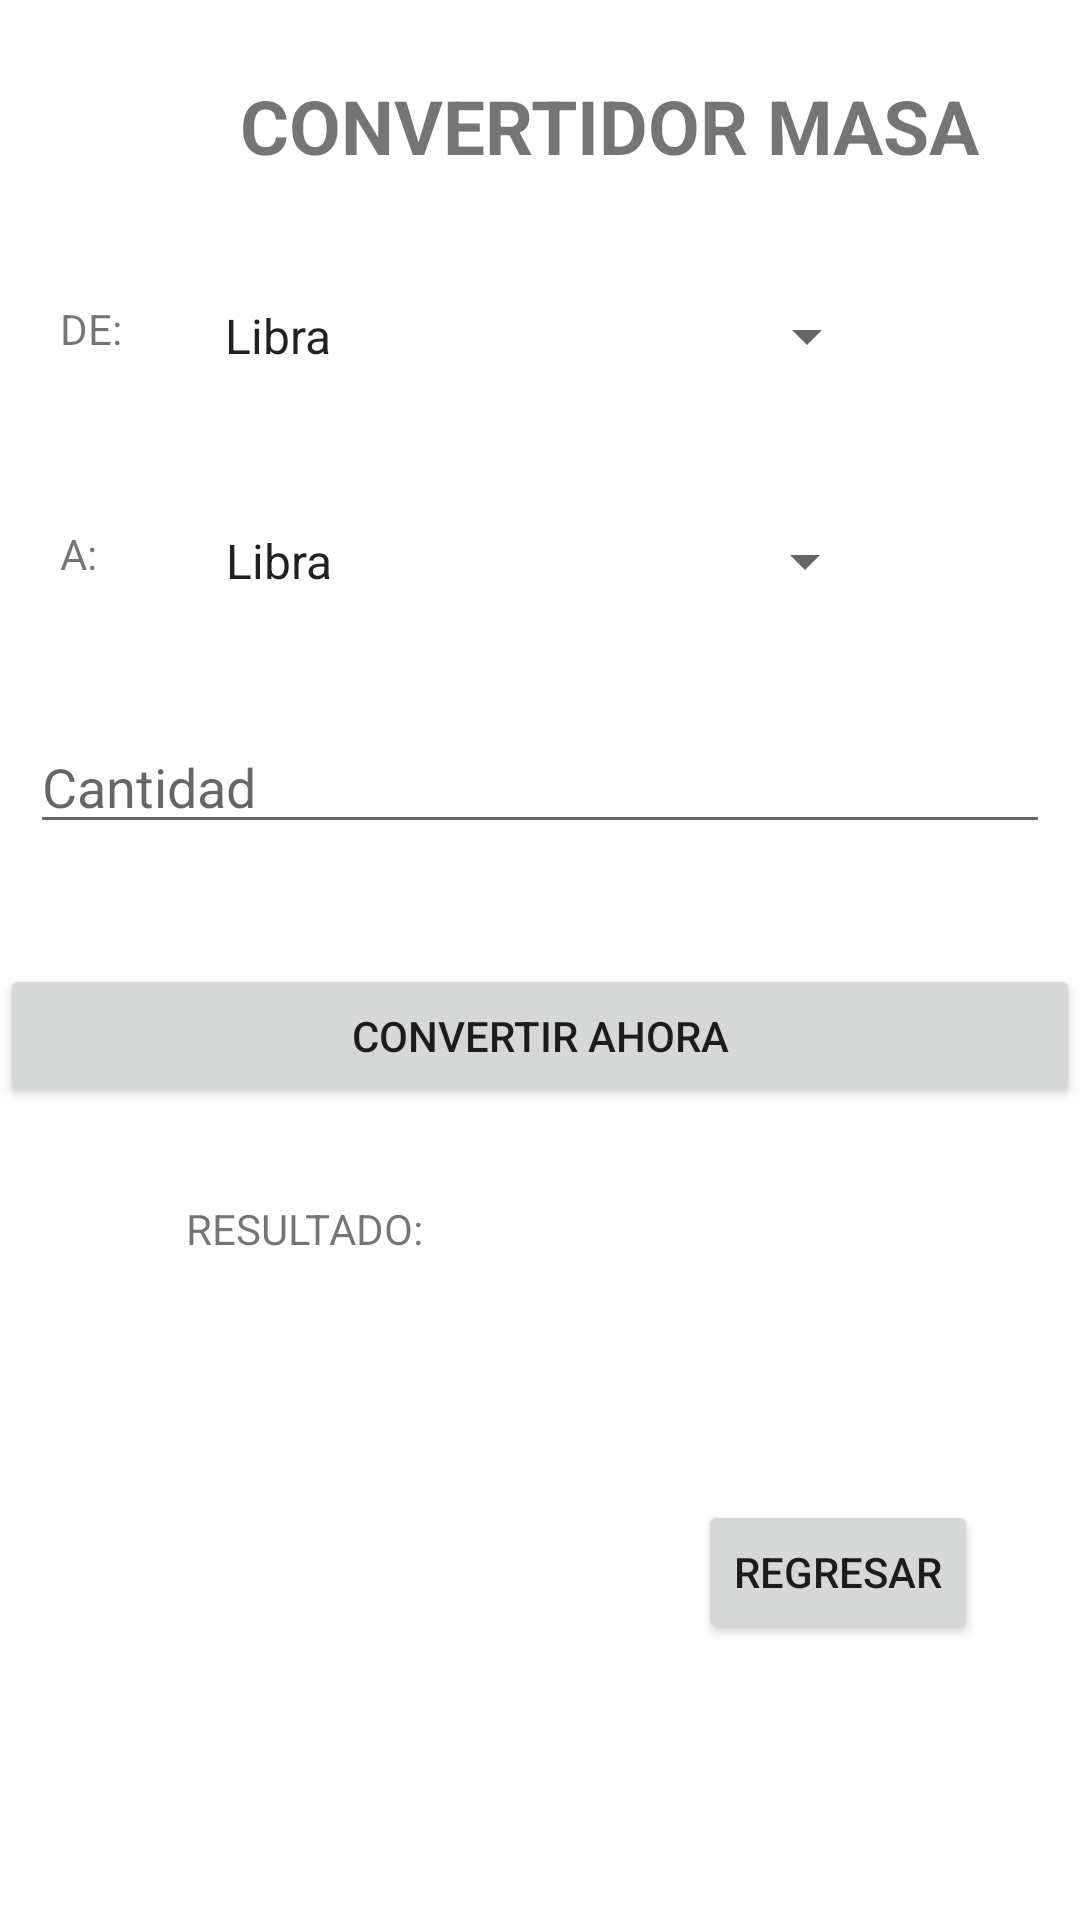

Here is an Android app screen rendered from its layout file. Give the layout XML and the strings, colors and styles it references.
<!-- AndroidManifest.xml: application theme Theme.Conversor_Multiple -->
<!-- res/layout/conver_masa.xml -->
<?xml version="1.0" encoding="utf-8"?>
<RelativeLayout xmlns:android="http://schemas.android.com/apk/res/android"
    android:layout_width="match_parent"
    android:layout_height="match_parent">

    <TextView
        android:id="@+id/textView3"
        android:layout_width="wrap_content"
        android:layout_height="wrap_content"
        android:layout_marginLeft="80dp"
        android:layout_marginTop="25dp"
        android:text="CONVERTIDOR MASA"
        android:textSize="25dp"
        android:textStyle="bold" />

    <TextView
        android:id="@+id/lblde"
        android:layout_width="wrap_content"
        android:layout_height="wrap_content"
        android:layout_marginLeft="20dp"
        android:layout_marginTop="100dp"
        android:text="DE:" />

    <TextView
        android:id="@+id/lbla"
        android:layout_width="wrap_content"
        android:layout_height="wrap_content"
        android:layout_marginLeft="20dp"
        android:layout_marginTop="175dp"
        android:text="A:" />

    <Spinner
        android:id="@+id/spnde"
        android:layout_width="226dp"
        android:layout_height="wrap_content"
        android:layout_centerHorizontal="true"
        android:layout_marginLeft="60dp"
        android:layout_marginTop="100dp"
        android:entries="@array/Masa" />

    <Spinner
        android:id="@+id/spna"
        android:layout_width="225dp"
        android:layout_height="wrap_content"
        android:layout_centerHorizontal="true"
        android:layout_marginLeft="60dp"
        android:layout_marginTop="175dp"
        android:entries="@array/Masa" />

    <EditText
        android:id="@+id/txtcantidad"
        android:layout_width="match_parent"
        android:layout_height="wrap_content"
        android:layout_marginLeft="10dp"
        android:layout_marginTop="240dp"
        android:layout_marginRight="10dp"
        android:ems="10"
        android:hint="Cantidad"
        android:inputType="number" />

    <Button
        android:id="@+id/btnConvertir"
        android:layout_width="match_parent"
        android:layout_height="wrap_content"
        android:layout_below="@id/txtcantidad"
        android:layout_marginTop="40dp"
        android:text="CONVERTIR AHORA" />

    <TextView
        android:id="@+id/lblRespuesta"
        android:layout_width="wrap_content"
        android:layout_height="wrap_content"
        android:layout_alignParentStart="true"
        android:layout_marginStart="62dp"
        android:layout_marginLeft="100dp"
        android:layout_marginTop="400dp"
        android:text="RESULTADO:" />

    <Button
        android:id="@+id/button2"
        android:layout_width="wrap_content"
        android:layout_height="wrap_content"
        android:layout_alignParentEnd="true"
        android:layout_marginLeft="10dp"
        android:layout_marginTop="500dp"
        android:layout_marginEnd="34dp"
        android:onClick="Volver"
        android:text="Regresar" />
</RelativeLayout>
<!-- resources referenced by this layout -->
<resources>
  <string-array name="Masa">
          <item>Libra</item>
          <item>Kilogramo</item>
          <item>Gramo</item>
          <item>Miligramo</item>
          <item>Onza</item>
          <item>Microgramo</item>
          <item>Stone</item>
          <item>Decagramo</item>
          <item>Toneladas</item>
      </string-array>
  <style name="Theme.Conversor_Multiple" parent="Theme.MaterialComponents.DayNight.DarkActionBar">
          
          <item name="colorPrimary">@color/purple_500</item>
          <item name="colorPrimaryVariant">@color/purple_700</item>
          <item name="colorOnPrimary">@color/white</item>
          
          <item name="colorSecondary">@color/teal_200</item>
          <item name="colorSecondaryVariant">@color/teal_700</item>
          <item name="colorOnSecondary">@color/black</item>
          
          <item name="android:statusBarColor">?attr/colorPrimaryVariant</item>
          
      </style>
  <color name="purple_500">#0028EE</color>
  <color name="purple_700">#0089F6</color>
  <color name="white">#FFFFFFFF</color>
  <color name="teal_200">#FF03DAC5</color>
  <color name="teal_700">#FF018786</color>
  <color name="black">#FFF7F7</color>
</resources>
